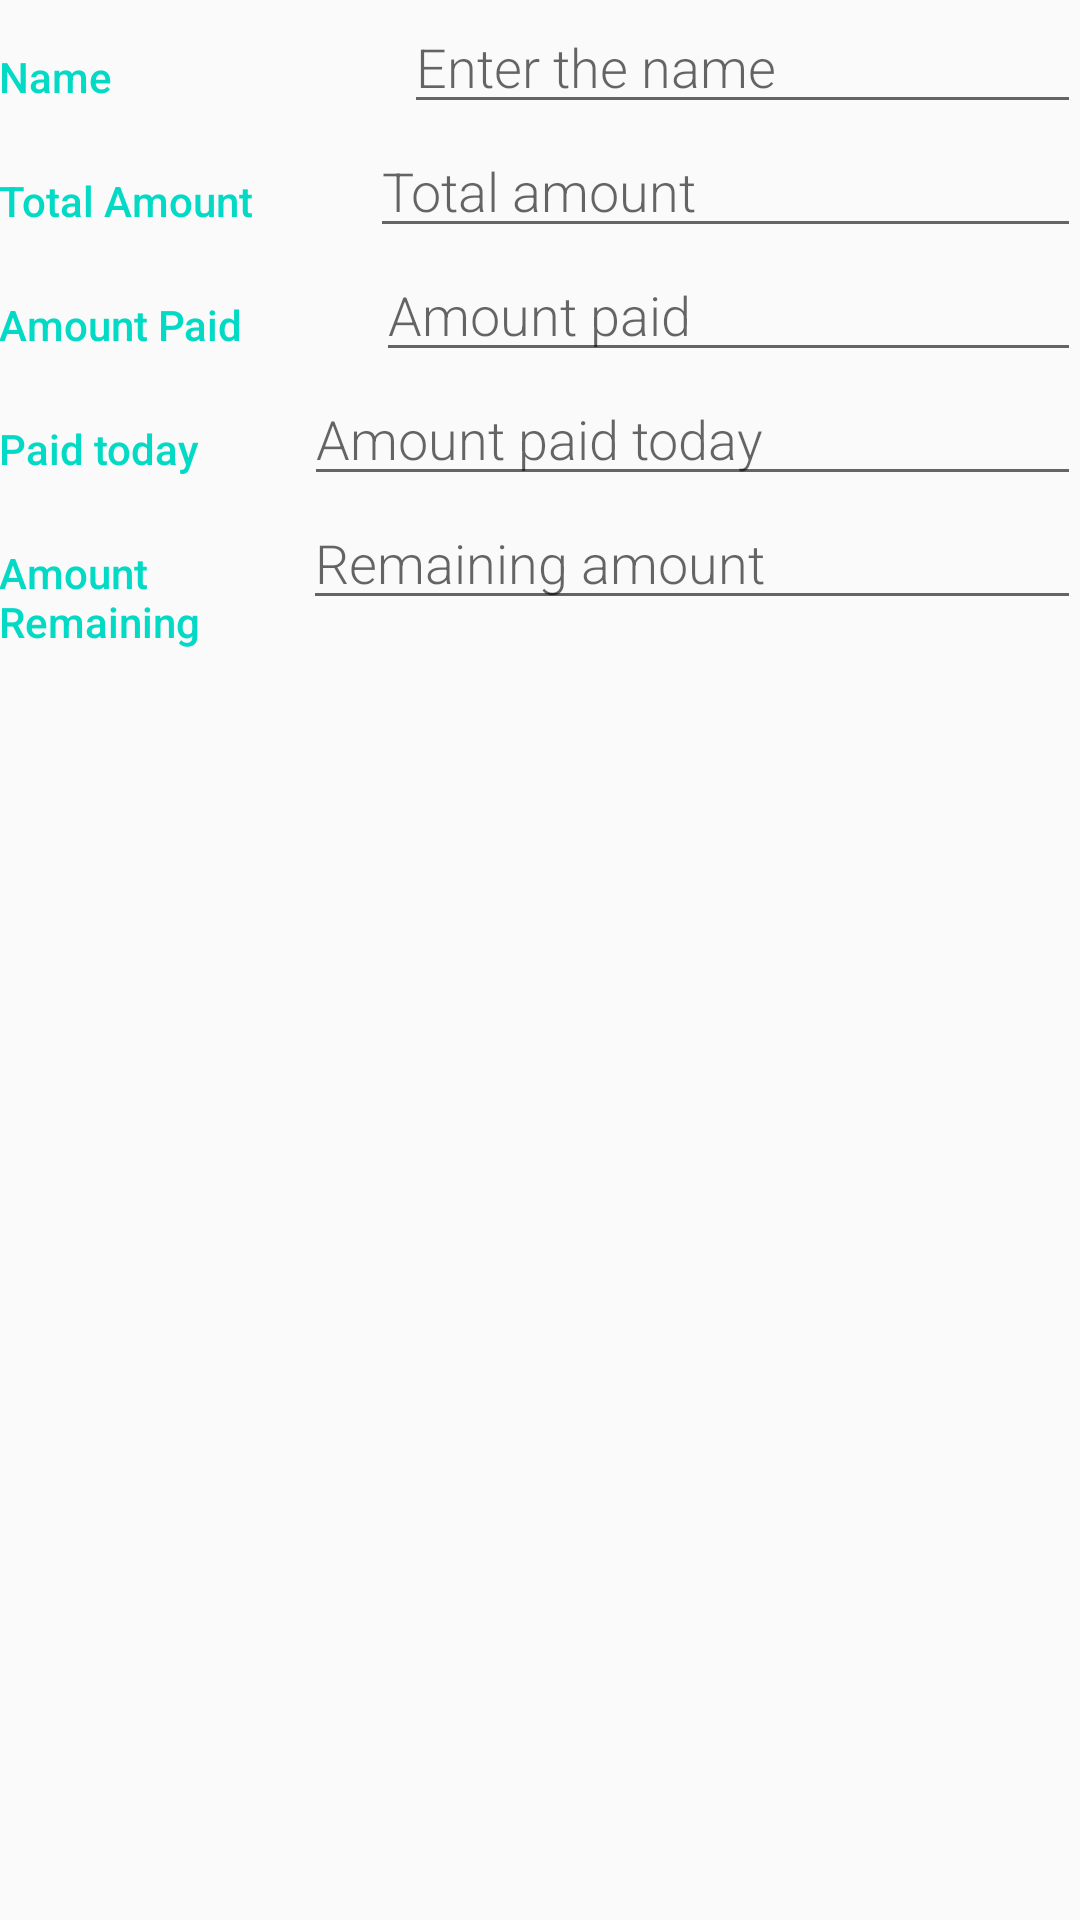

The Android layout XML behind this screen, and the referenced resources:
<!-- AndroidManifest.xml: activity theme EditorTheme -->
<!-- res/layout/activity_editor.xml -->
<?xml version="1.0" encoding="utf-8"?>
<LinearLayout
    xmlns:android="http://schemas.android.com/apk/res/android"
    xmlns:tools="http://schemas.android.com/tools"
    android:layout_width="match_parent"
    android:layout_height="match_parent"
    android:orientation="vertical"
    android:padding="@dimen/activity_margin"
    tools:context=".EditorActivity">

    
    <LinearLayout
        android:layout_width="match_parent"
        android:layout_height="wrap_content"
        android:orientation="horizontal">

        
        <TextView
            android:layout_width="wrap_content"
            android:layout_height="wrap_content"
            style="@style/CategoryStyle"
            android:text="@string/label_name" />

        <LinearLayout
            android:layout_width="wrap_content"
            android:layout_height="wrap_content"
            android:orientation="vertical"
            android:layout_weight="1">
            
            <EditText
                android:id="@+id/edit_name"
                android:hint="Enter the name"
                android:inputType="textCapWords"
                style="@style/EditorFieldStyle" />
        </LinearLayout>


    </LinearLayout>

    <LinearLayout
        android:id="@+id/container_total"
        android:layout_width="match_parent"
        android:layout_height="wrap_content"
        android:orientation="horizontal">

        
        <TextView
            android:text="@string/label_amount"
            style="@style/CategoryStyle" />

        <LinearLayout
            android:layout_width="wrap_content"
            android:layout_height="wrap_content"
            android:orientation="vertical"
            android:layout_weight="1">

            
            <EditText
                android:id="@+id/edit_tAmount"
                android:hint="Total amount"
                android:inputType="number"
                style="@style/EditorFieldStyle" />
        </LinearLayout>

    </LinearLayout>

    <LinearLayout
        android:id="@+id/container_paid"
        android:layout_width="match_parent"
        android:layout_height="wrap_content"
        android:orientation="horizontal">

        
        <TextView
            android:text="@string/label_paid"
            style="@style/CategoryStyle" />

       <LinearLayout
           android:layout_width="wrap_content"
           android:layout_height="wrap_content"
           android:orientation="vertical"
           android:layout_weight="1">

           
           <EditText
               android:id="@+id/edit_pAmount"
               android:hint="Amount paid"
               android:inputType="number"
               style="@style/EditorFieldStyle"
               android:autofillHints="" />

       </LinearLayout>

    </LinearLayout>

    <LinearLayout
        android:layout_width="match_parent"
        android:layout_height="wrap_content"
        android:id="@+id/container_paid_today"
        android:orientation="horizontal">
        <TextView
            android:text="Paid today"
            style="@style/CategoryStyle"/>
        <LinearLayout
            android:layout_width="wrap_content"
            android:layout_height="wrap_content"
            android:orientation="vertical"
            android:layout_weight="1">

            
            <EditText
                android:id="@+id/edit_pAmount_today"
                style="@style/EditorFieldStyle"
                android:hint="Amount paid today"
                android:inputType="number" />

        </LinearLayout>

    </LinearLayout>

    <LinearLayout
        android:id="@+id/container_remaining"
        android:layout_width="match_parent"
        android:layout_height="wrap_content"
        android:orientation="horizontal">
        
        <TextView
            android:text="@string/label_remaining"
            style="@style/CategoryStyle" />

        <LinearLayout
            android:layout_width="wrap_content"
            android:layout_height="wrap_content"
            android:orientation="vertical"
            android:layout_weight="1">
            
            <EditText
                android:id="@+id/edit_rAmount"
                style="@style/EditorFieldStyle"
                android:hint="Remaining amount"
                android:inputType="number" />
        </LinearLayout>
    </LinearLayout>
</LinearLayout>
<!-- resources referenced by this layout -->
<resources>
  <string name="label_amount">Total Amount</string>
  <string name="label_name">Name</string>
  <string name="label_paid">Amount Paid</string>
  <string name="label_remaining">Amount Remaining</string>
  <style name="CategoryStyle">
          <item name="android:layout_height">wrap_content</item>
          <item name="android:layout_width">0dp</item>
          <item name="android:layout_weight">1</item>
          <item name="android:paddingTop">16dp</item>
          <item name="android:textColor">@color/colorAccent</item>
          <item name="android:fontFamily">sans-serif-medium</item>
          <item name="android:textAppearance">?android:textAppearanceSmall</item>
      </style>
  <style name="EditorFieldStyle">
          <item name="android:layout_height">wrap_content</item>
          <item name="android:layout_width">match_parent</item>
          <item name="android:fontFamily">sans-serif-light</item>
          <item name="android:textAppearance">?android:textAppearanceMedium</item>
      </style>
  <style name="EditorTheme" parent="Theme.AppCompat.Light.DarkActionBar">
          <item name="colorPrimary">@color/editorColorPrimary</item>
          <item name="colorPrimaryDark">@color/editorColorPrimaryDark</item>
          <item name="colorAccent">@color/colorAccent</item>
      </style>
  <color name="colorAccent">#03DAC5</color>
  <color name="editorColorPrimary">#6200EE</color>
  <color name="editorColorPrimaryDark">#3700B3</color>
</resources>
